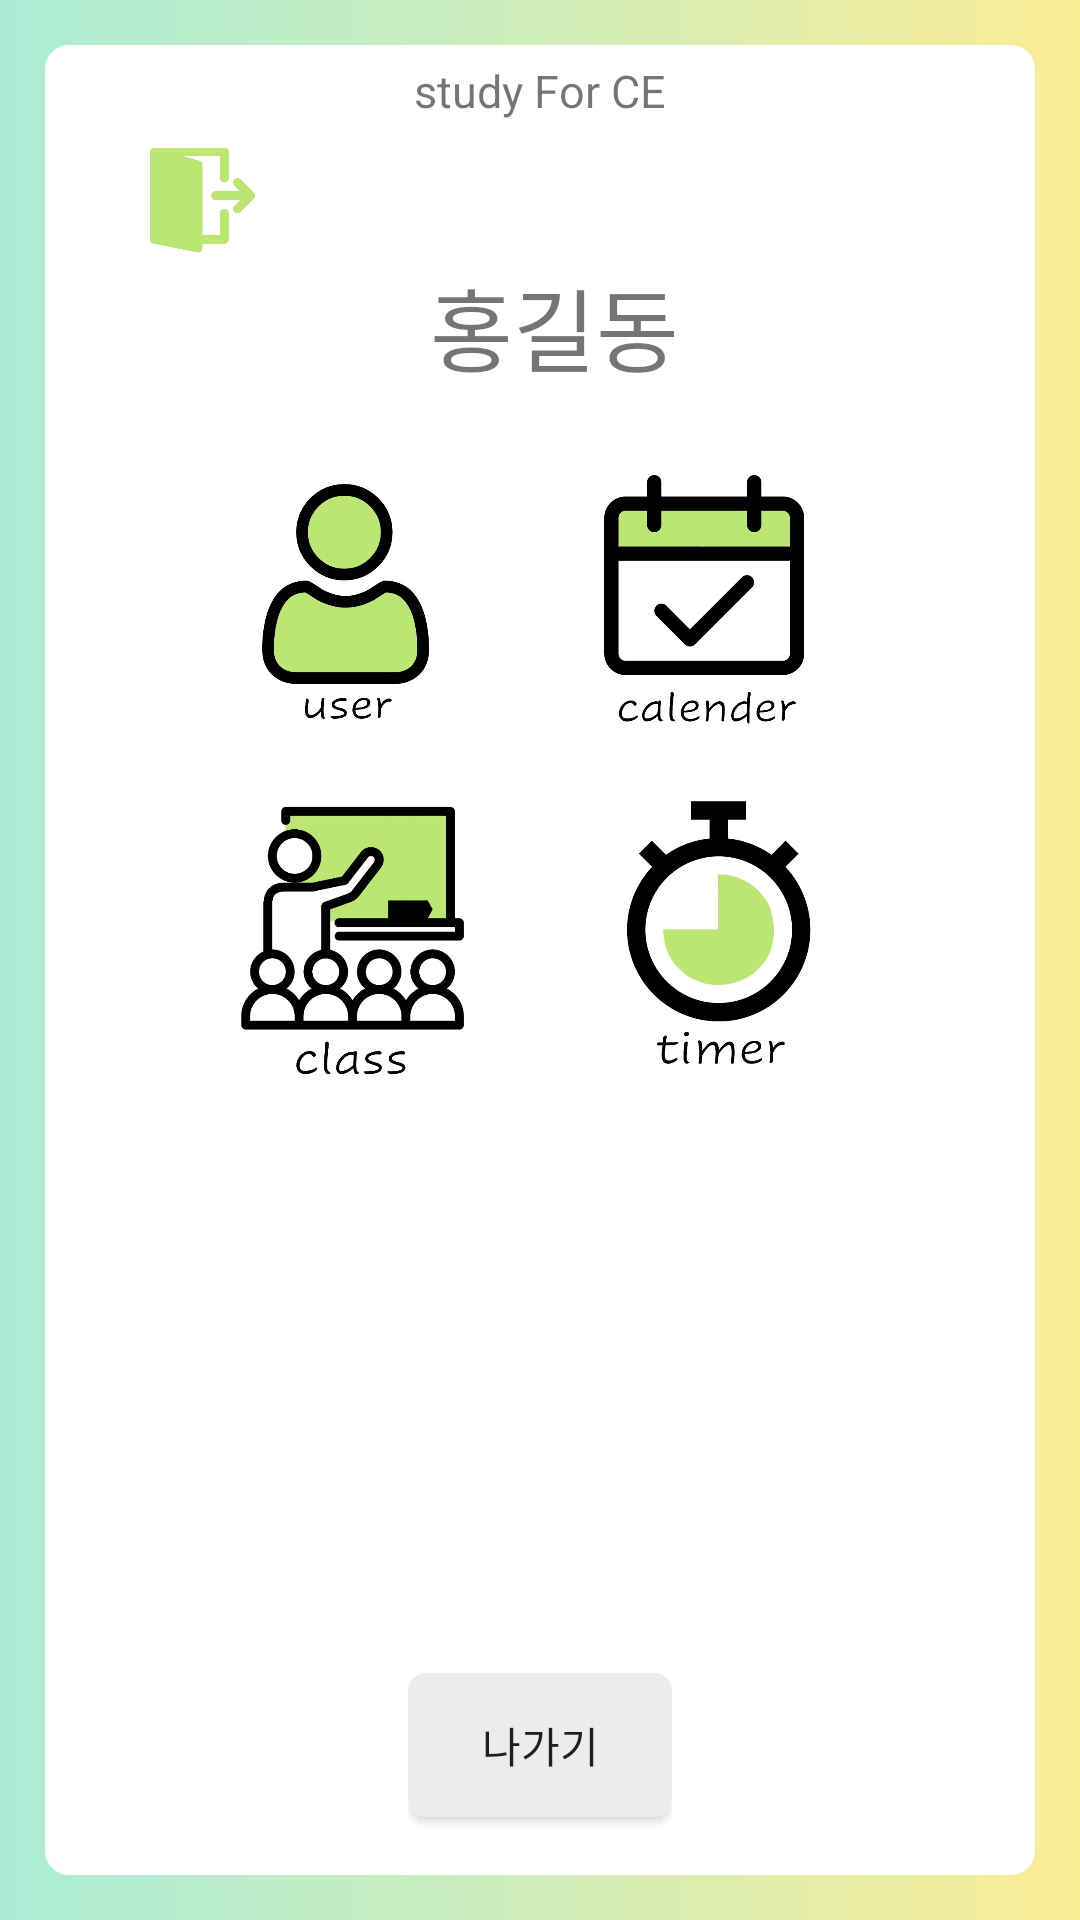

Android layout source for this screen:
<!-- AndroidManifest.xml: application theme Theme.AppCompat.Light.DarkActionBar -->
<!-- res/layout/activity_personal_page.xml -->
<?xml version="1.0" encoding="utf-8"?>
<LinearLayout xmlns:android="http://schemas.android.com/apk/res/android"
    xmlns:app="http://schemas.android.com/apk/res-auto"
    xmlns:tools="http://schemas.android.com/tools"
    android:layout_width="match_parent"
    android:layout_height="match_parent"
    tools:context=".personal_page"
    android:orientation="vertical"
    android:padding="10dp"
    android:background="@drawable/lay_back"
    android:weightSum="5">
<LinearLayout
    android:layout_width="match_parent"
    android:layout_height="match_parent"
    android:layout_gravity="center"
    android:background="@drawable/border"
    android:layout_margin="5dp"
    android:orientation="vertical">

    <TextView
        android:layout_width="wrap_content"
        android:layout_height="0dp"
        android:layout_weight="0.2"
        android:layout_gravity="center"
        android:layout_marginTop="5dp"
        android:text="study For CE"
        android:textSize="15dp"/>

    <ImageView
        android:id="@+id/logout"
        android:layout_gravity="left"
        android:layout_marginLeft="35dp"
        android:layout_marginRight="20dp"
        android:layout_width="35dp"
        android:layout_height="40dp"
        android:src="@drawable/logout">
    </ImageView>
    <LinearLayout
        android:layout_width="wrap_content"
        android:layout_height="0dp"
        android:layout_weight="0.5"
        android:layout_gravity="center_horizontal"
        android:layout_marginTop="0dp">

        <TextView
            android:id="@+id/username"
            android:layout_width="wrap_content"
            android:layout_height="wrap_content"
            android:layout_marginLeft="10dp"
            android:text="홍길동"
            android:textSize="30dp" />
    </LinearLayout>

    <GridLayout
        android:layout_width="wrap_content"
        android:layout_height="0dp"
        android:layout_weight="3"
        android:layout_marginTop="0dp"
        android:columnCount="2"
        android:rowCount="2"
        android:layout_gravity="center">
        <ImageButton
            android:id="@+id/userinfo"
            android:layout_width="100dp"
            android:layout_height="100dp"
            android:layout_marginRight="5dp"
            android:layout_column="0"
            android:layout_row="0"
            android:src="@drawable/puser"
            android:padding="0sp"
            android:scaleType="centerCrop" />
        <ImageButton
            android:id="@+id/schedule"
            android:layout_width="100dp"
            android:layout_height="100dp"
            android:layout_marginLeft="5dp"
            android:layout_column="1"
            android:layout_row="0"
            android:src="@drawable/pcalen"
            android:padding="0sp"
            android:scaleType="centerCrop" />
        <ImageButton
            android:id="@+id/userclasses"
            android:layout_width="110dp"
            android:layout_height="110dp"
            android:layout_marginRight="5dp"
            android:layout_marginTop="3dp"
            android:layout_row="1"
            android:layout_column="0"
            android:src="@drawable/pclass"
            android:padding="0sp"
            android:scaleType="centerCrop" />
        <ImageButton
            android:id="@+id/timer"
            android:layout_width="110dp"
            android:layout_height="110dp"
            android:layout_marginLeft="5dp"
            android:layout_marginTop="3dp"
            android:layout_row="1"
            android:layout_column="1"
            android:src="@drawable/ptimer"
            android:padding="0sp"
            android:scaleType="centerCrop" />

    </GridLayout>

    <LinearLayout
        android:layout_width="wrap_content"
        android:layout_height="0dp"
        android:layout_weight="0.5"
        android:layout_gravity="center">

        <Button
            android:id="@+id/exit"
            android:background="@drawable/btn_re"
            android:layout_width="wrap_content"
            android:layout_height="wrap_content"
            android:layout_gravity="center_horizontal"
            android:text="나가기" />
    </LinearLayout>


</LinearLayout>
</LinearLayout>
<!-- resources referenced by this layout -->
<resources>
  <!-- drawable border (drawable) -->
  <?xml version="1.0" encoding="utf-8"?>
  <shape xmlns:android="http://schemas.android.com/apk/res/android">
      android:padding="10dp"
      android:shape="retangle">
  
      <stroke android:width="2dp"
          android:color="@color/white"/>
  
      <solid android:color="#ffffff"/>
      <corners
          android:topRightRadius="7dp"
          android:topLeftRadius="7dp"
          android:bottomRightRadius="7dp"
          android:bottomLeftRadius="7dp"/>
  </shape>
  <!-- drawable btn_re (drawable) -->
  <?xml version="1.0" encoding="utf-8"?>
  <shape xmlns:android="http://schemas.android.com/apk/res/android">
  
      <solid android:color="#ececec"/>
  
      <stroke
          android:width="2dp"
          android:color="#ececec"/>
      <corners
          android:topLeftRadius="5dp"
          android:topRightRadius="5dp"
          android:bottomLeftRadius="5dp"
          android:bottomRightRadius="5dp" />
  
  </shape>
  <!-- drawable lay_back (drawable) -->
  <?xml version="1.0" encoding="utf-8"?>
  <shape xmlns:android="http://schemas.android.com/apk/res/android">
      <gradient
          android:angle="0"
          android:startColor="#abecd6"
          android:centerColor="#cfedb9"
          android:endColor="#fbed96"/>
  
  </shape>
  <!-- drawable logout: png bitmap (drawable-xhdpi, 15025 bytes) -->
  <!-- drawable pcalen: jpg bitmap (drawable-xhdpi, 30934 bytes) -->
  <!-- drawable pclass: jpg bitmap (drawable-xhdpi, 44627 bytes) -->
  <!-- drawable ptimer: jpg bitmap (drawable-xhdpi, 29073 bytes) -->
  <!-- drawable puser: jpg bitmap (drawable-xhdpi, 28659 bytes) -->
  <color name="white">#FFFFFF</color>
</resources>
